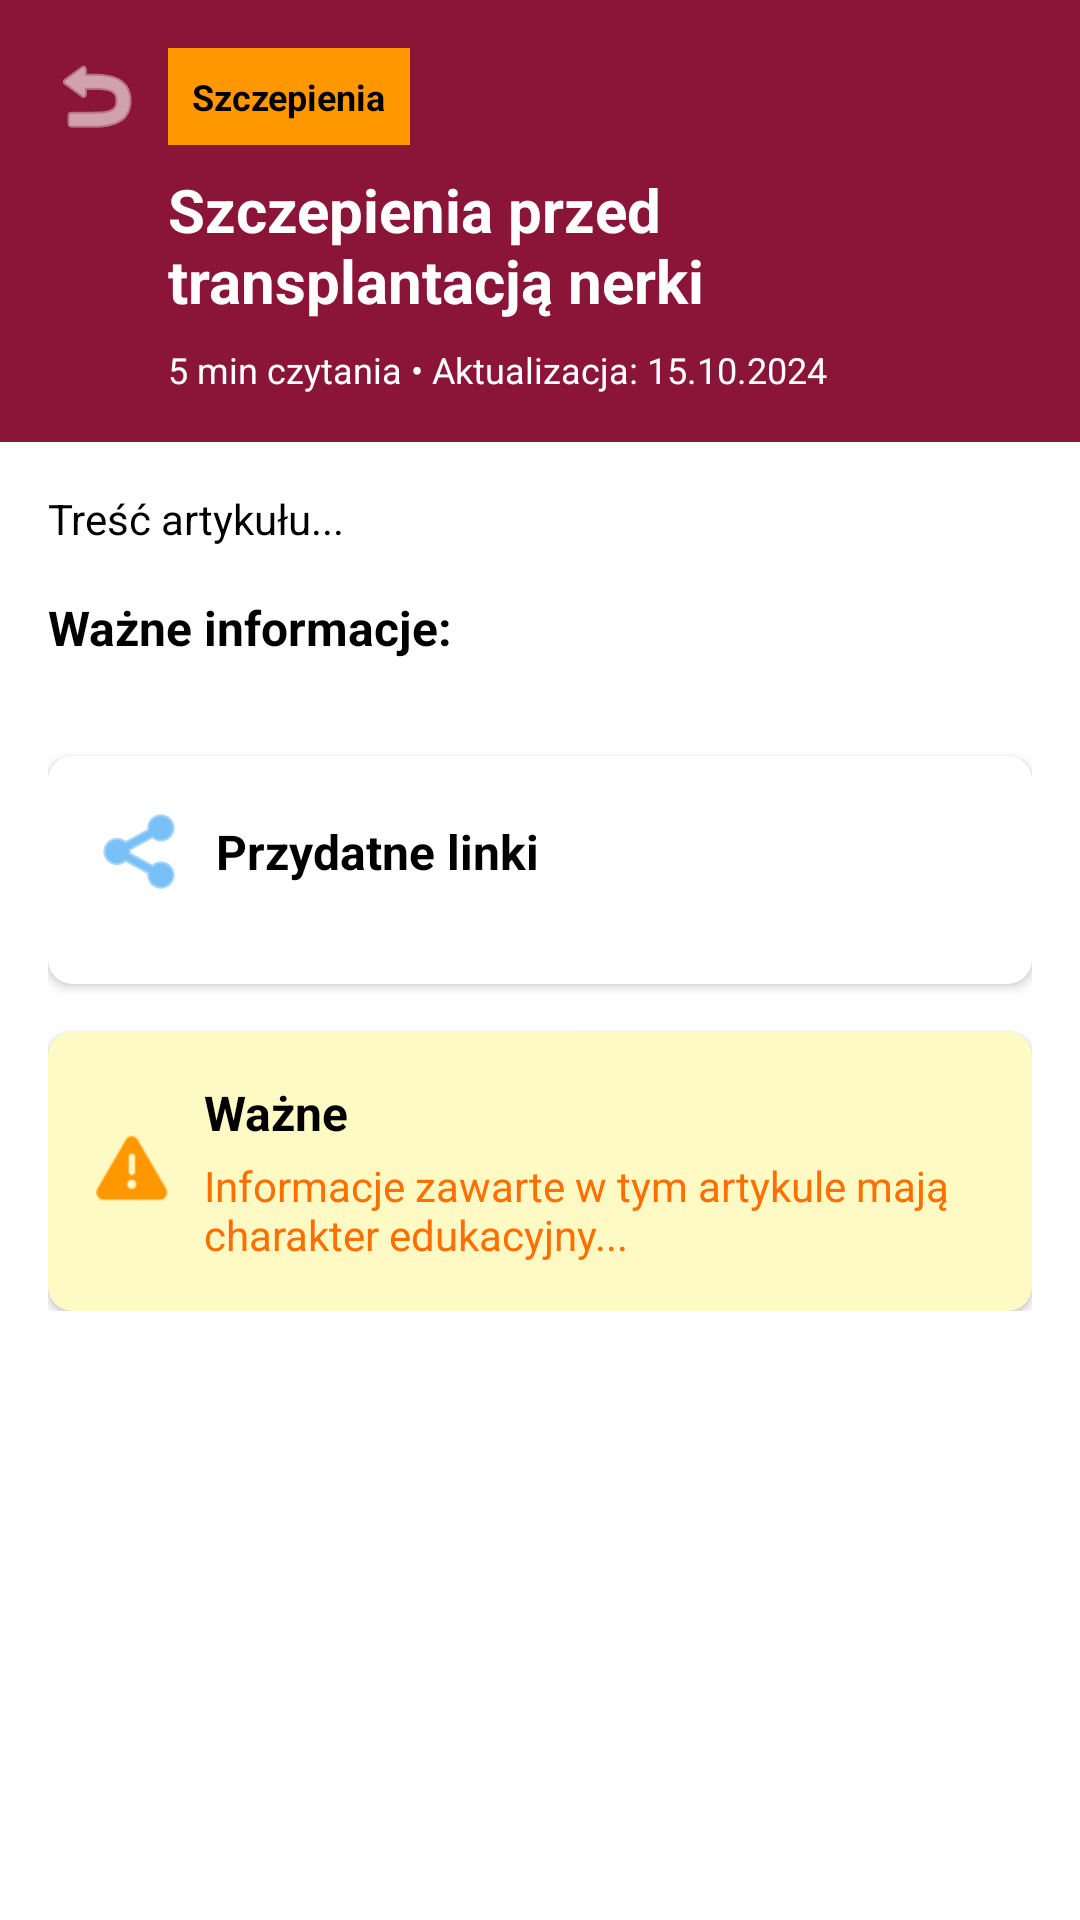

This screen was rendered from an Android layout file. Write that file and the resources it references.
<!-- AndroidManifest.xml: application theme Theme.ToDo -->
<!-- res/layout/fragment_knowledge_detail.xml -->
<?xml version="1.0" encoding="utf-8"?>
<androidx.core.widget.NestedScrollView xmlns:android="http://schemas.android.com/apk/res/android"
    xmlns:app="http://schemas.android.com/apk/res-auto"
    xmlns:tools="http://schemas.android.com/tools"
    android:layout_width="match_parent"
    android:layout_height="match_parent"
    android:background="@color/white"
    tools:context=".fragments.KnowledgeDetailFragment">

    <LinearLayout
        android:layout_width="match_parent"
        android:layout_height="wrap_content"
        android:orientation="vertical">

        
        <LinearLayout
            android:layout_width="match_parent"
            android:layout_height="wrap_content"
            android:orientation="vertical"
            android:background="@color/primary_burgundy"
            android:padding="16dp"
            android:paddingTop="48dp">

            <LinearLayout
                android:layout_width="match_parent"
                android:layout_height="wrap_content"
                android:orientation="horizontal"
                android:gravity="center_vertical"
                android:layout_marginBottom="8dp">

                <ImageButton
                    android:id="@+id/backButton"
                    android:layout_width="wrap_content"
                    android:layout_height="wrap_content"
                    android:background="?attr/selectableItemBackgroundBorderless"
                    android:src="@android:drawable/ic_menu_revert"
                    android:tint="@color/white"
                    android:contentDescription="Wstecz" />

                <TextView
                    android:id="@+id/categoryBadge"
                    android:layout_width="wrap_content"
                    android:layout_height="wrap_content"
                    android:text="Szczepienia"
                    android:textColor="@color/black"
                    android:background="@color/status_orange"
                    android:padding="8dp"
                    android:layout_marginStart="8dp"
                    android:textSize="12sp"
                    android:textStyle="bold" />
            </LinearLayout>

            <TextView
                android:id="@+id/articleTitle"
                android:layout_width="match_parent"
                android:layout_height="wrap_content"
                android:text="Szczepienia przed transplantacją nerki"
                android:textColor="@color/white"
                android:textSize="20sp"
                android:textStyle="bold"
                android:layout_marginStart="40dp" />

            <LinearLayout
                android:layout_width="wrap_content"
                android:layout_height="wrap_content"
                android:orientation="horizontal"
                android:layout_marginStart="40dp"
                android:layout_marginTop="8dp">

                <TextView
                    android:id="@+id/readTimeText"
                    android:layout_width="wrap_content"
                    android:layout_height="wrap_content"
                    android:text="5 min czytania"
                    android:textColor="@color/white"
                    android:textSize="12sp" />

                <TextView
                    android:layout_width="wrap_content"
                    android:layout_height="wrap_content"
                    android:text=" • "
                    android:textColor="@color/white"
                    android:textSize="12sp" />

                <TextView
                    android:id="@+id/updateDateText"
                    android:layout_width="wrap_content"
                    android:layout_height="wrap_content"
                    android:text="Aktualizacja: 15.10.2024"
                    android:textColor="@color/white"
                    android:textSize="12sp" />
            </LinearLayout>
        </LinearLayout>

        
        <LinearLayout
            android:layout_width="match_parent"
            android:layout_height="wrap_content"
            android:orientation="vertical"
            android:padding="16dp">

            
            <TextView
                android:id="@+id/articleContent"
                android:layout_width="match_parent"
                android:layout_height="wrap_content"
                android:text="Treść artykułu..."
                android:textSize="14sp"
                android:textColor="@color/black"
                android:lineSpacingMultiplier="1.2"
                android:layout_marginBottom="16dp" />

            
            <TextView
                android:layout_width="wrap_content"
                android:layout_height="wrap_content"
                android:text="Ważne informacje:"
                android:textSize="16sp"
                android:textStyle="bold"
                android:textColor="@color/black"
                android:layout_marginBottom="8dp" />

            <androidx.recyclerview.widget.RecyclerView
                android:id="@+id/importantPointsList"
                android:layout_width="match_parent"
                android:layout_height="wrap_content"
                android:layout_marginBottom="24dp" />

            
            <androidx.cardview.widget.CardView
                android:layout_width="match_parent"
                android:layout_height="wrap_content"
                android:layout_marginBottom="16dp"
                app:cardCornerRadius="8dp"
                app:cardElevation="2dp">

                <LinearLayout
                    android:layout_width="match_parent"
                    android:layout_height="wrap_content"
                    android:orientation="vertical"
                    android:padding="16dp">

                    <TextView
                        android:layout_width="wrap_content"
                        android:layout_height="wrap_content"
                        android:text="Przydatne linki"
                        android:textSize="16sp"
                        android:textStyle="bold"
                        android:textColor="@color/black"
                        android:drawableStart="@android:drawable/ic_menu_share"
                        android:drawablePadding="8dp"
                        android:drawableTint="@color/info_blue"
                        android:gravity="center_vertical"
                        android:layout_marginBottom="12dp" />

                    <androidx.recyclerview.widget.RecyclerView
                        android:id="@+id/usefulLinksList"
                        android:layout_width="match_parent"
                        android:layout_height="wrap_content" />
                </LinearLayout>
            </androidx.cardview.widget.CardView>

            
            <androidx.cardview.widget.CardView
                android:layout_width="match_parent"
                android:layout_height="wrap_content"
                android:backgroundTint="#FFF9C4"
                app:cardCornerRadius="8dp"
                app:cardElevation="2dp">

                <LinearLayout
                    android:layout_width="match_parent"
                    android:layout_height="wrap_content"
                    android:orientation="horizontal"
                    android:padding="16dp"
                    android:gravity="center_vertical">

                    <ImageView
                        android:layout_width="24dp"
                        android:layout_height="24dp"
                        android:src="@android:drawable/ic_dialog_alert"
                        android:tint="#FF9800"
                        android:layout_marginEnd="12dp" />

                    <LinearLayout
                        android:layout_width="0dp"
                        android:layout_height="wrap_content"
                        android:layout_weight="1"
                        android:orientation="vertical">

                        <TextView
                            android:layout_width="wrap_content"
                            android:layout_height="wrap_content"
                            android:text="Ważne"
                            android:textSize="16sp"
                            android:textStyle="bold"
                            android:textColor="@color/black"
                            android:layout_marginBottom="4dp" />

                        <TextView
                            android:id="@+id/disclaimerText"
                            android:layout_width="match_parent"
                            android:layout_height="wrap_content"
                            android:text="Informacje zawarte w tym artykule mają charakter edukacyjny..."
                            android:textSize="14sp"
                            android:textColor="#FF6F00" />
                    </LinearLayout>
                </LinearLayout>
            </androidx.cardview.widget.CardView>
        </LinearLayout>
    </LinearLayout>
</androidx.core.widget.NestedScrollView>
<!-- resources referenced by this layout -->
<resources>
  <color name="black">#FF000000</color>
  <color name="info_blue">#2196F3</color>
  <color name="primary_burgundy">#8B1538</color>
  <color name="status_orange">#FF9800</color>
  <color name="white">#FFFFFFFF</color>
  <style name="Theme.ToDo" parent="Base.Theme.ToDo" />
  <style name="Base.Theme.ToDo" parent="Theme.Material3.Light.NoActionBar">
          
          <item name="colorPrimary">@color/primary_burgundy</item>
          <item name="colorPrimaryDark">@color/primary_dark_burgundy</item>
      </style>
  <color name="primary_dark_burgundy">#6B0F2A</color>
</resources>
